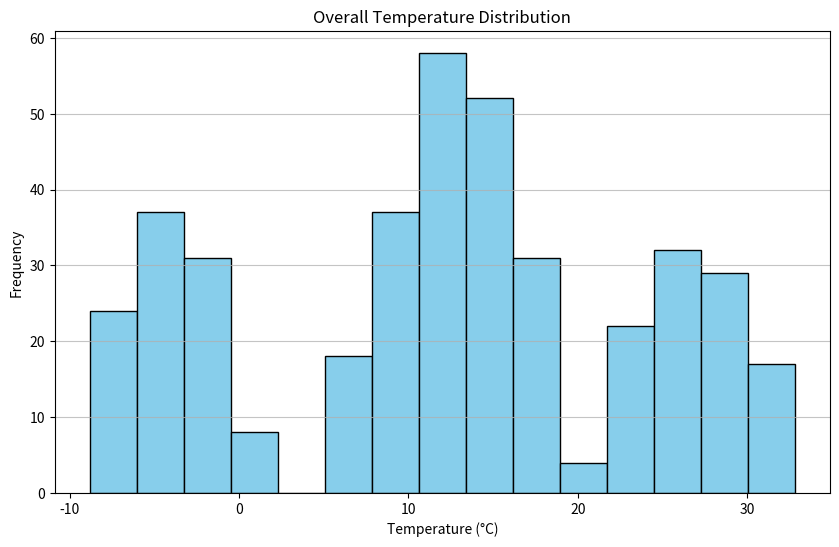
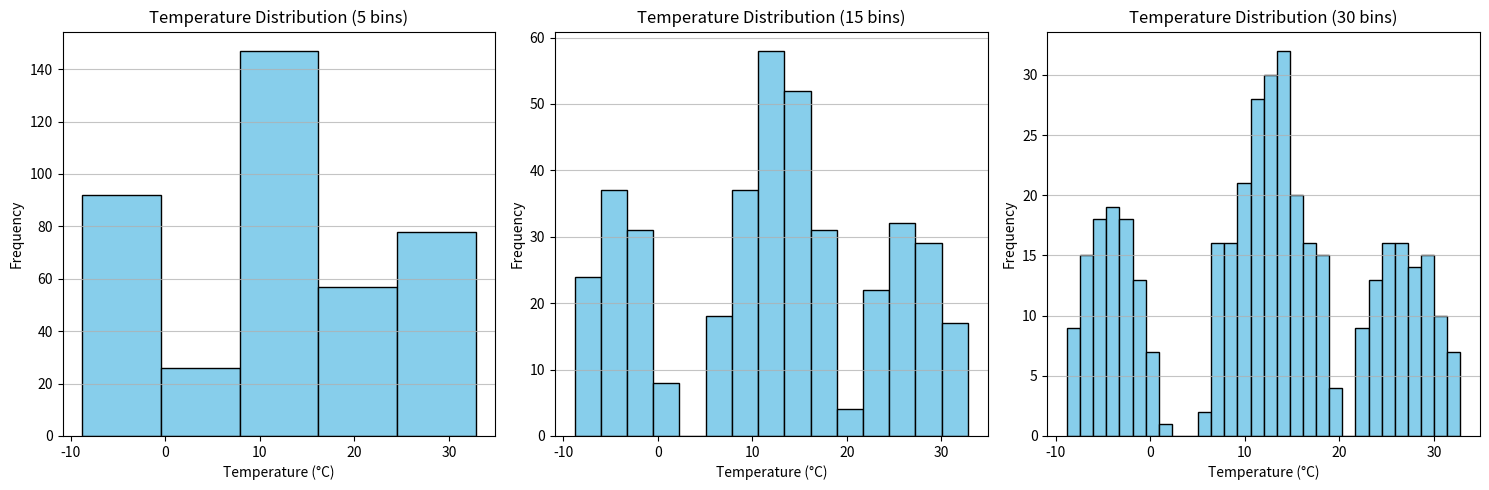
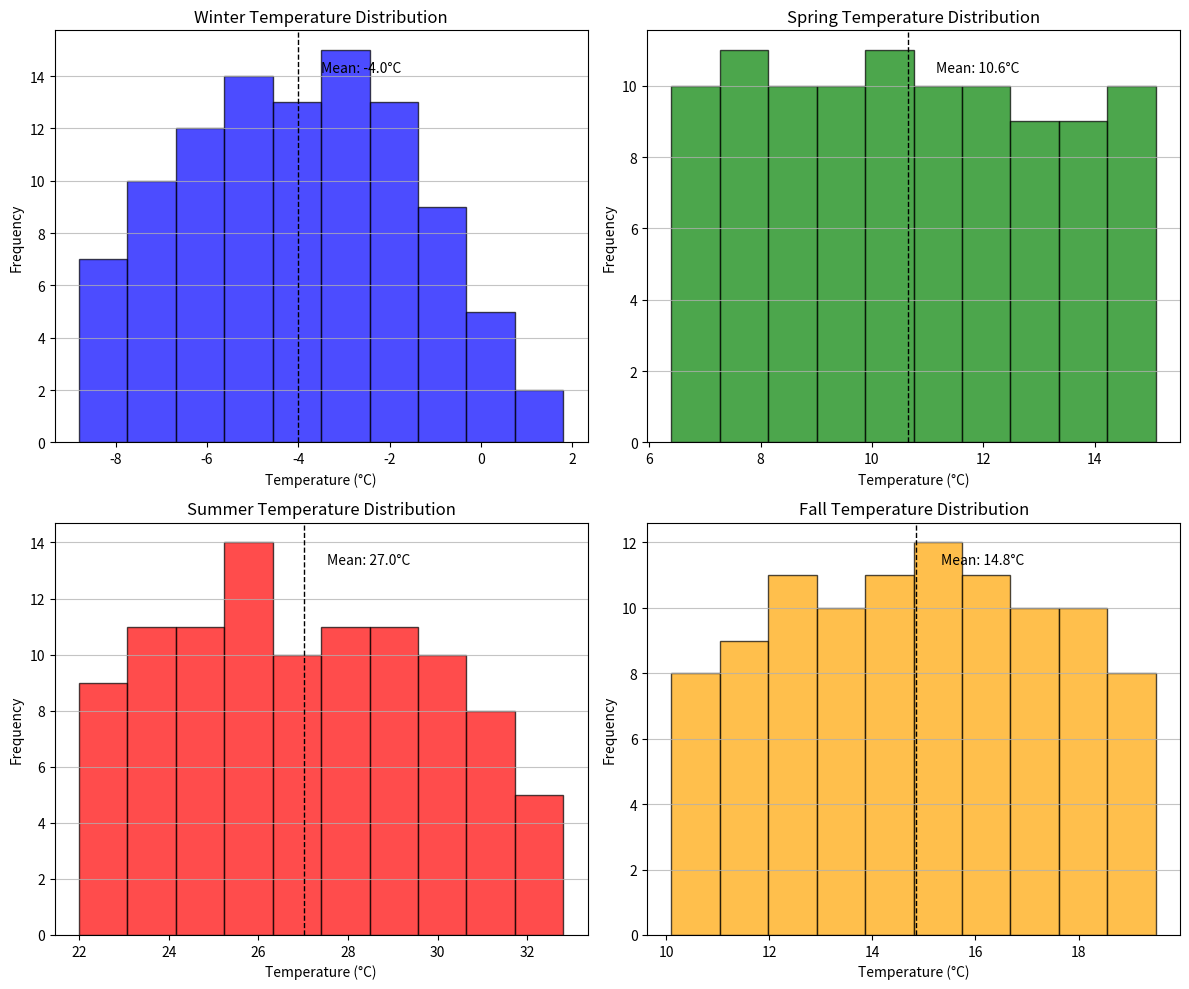
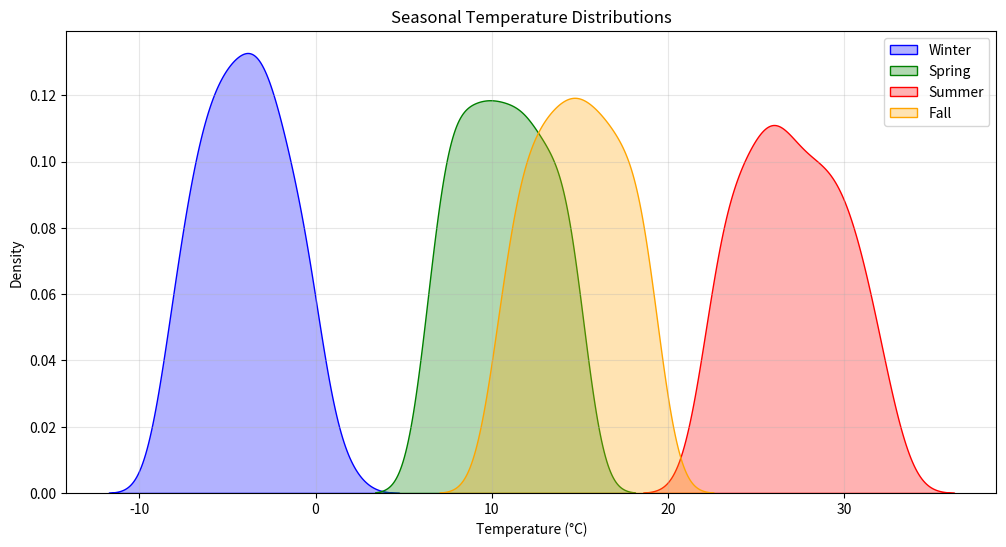

Generate these figures, in order, with matplotlib:
# Histogram Exercise Solution

# Import necessary libraries
import matplotlib.pyplot as plt
import numpy as np
import pandas as pd
import seaborn as sns

# Create mock temperature data
# This dictionary contains temperature readings for each season
# Each season has 100 temperature readings in degrees Celsius
seasonal_temps = {
    'Winter': [
        -5.2, -3.8, -7.1, -2.5, -6.3, -4.7, -0.9, -5.8, -3.1, -6.7,
        -2.0, -4.5, -8.3, -1.7, -5.0, -3.5, -7.8, -2.3, -6.0, -4.1,
        -1.0, -5.5, -3.3, -7.5, -2.8, -6.5, -0.5, -4.3, -8.0, -3.7,
        0.2, -2.1, -6.8, -1.5, -5.3, -3.0, -7.2, -4.8, -2.6, -0.3,
        -3.8, -5.7, -1.2, -6.2, -4.0, -8.5, -3.2, -0.8, -5.0, -2.4,
        1.8, -4.6, -2.9, -6.7, -0.1, -5.4, -3.6, -7.9, -1.9, -4.2,
        0.8, -3.4, -7.3, -1.8, -5.1, -2.7, -0.4, -6.3, -3.9, -8.2,
        -2.2, -5.8, -1.1, -4.5, -7.0, -3.5, -0.7, -5.2, -2.3, -6.4,
        0.5, -4.8, -1.4, -7.6, -3.2, -5.5, -0.2, -6.1, -3.7, -8.8,
        -1.6, -4.9, -2.6, -5.9, -3.4, -7.1, -0.5, -6.5, -2.0, -4.4
    ],
    
    'Spring': [
        8.3, 12.1, 10.5, 7.8, 13.6, 9.2, 11.8, 6.7, 14.3, 10.0,
        7.5, 12.7, 9.8, 11.2, 8.0, 13.4, 10.3, 6.9, 14.7, 9.5,
        12.2, 7.1, 11.5, 13.8, 8.7, 10.9, 6.4, 14.0, 9.1, 12.5,
        7.9, 11.7, 10.1, 14.5, 8.5, 13.2, 6.8, 12.0, 9.6, 7.2,
        14.8, 10.6, 8.2, 11.9, 13.0, 7.6, 12.4, 9.0, 15.1, 10.7,
        8.9, 13.5, 11.0, 7.0, 12.8, 9.4, 14.2, 10.2, 6.5, 11.3,
        9.7, 14.9, 8.1, 12.6, 7.4, 10.8, 13.9, 9.3, 11.6, 8.4,
        14.6, 10.4, 7.3, 13.1, 11.4, 8.8, 12.9, 6.6, 14.4, 9.9,
        11.1, 7.7, 13.3, 10.5, 12.3, 8.6, 15.0, 9.2, 11.8, 7.5,
        14.1, 10.0, 8.3, 13.7, 6.4, 12.1, 7.8, 14.5, 11.3, 9.6
    ],
    
    'Summer': [
        23.5, 26.2, 28.9, 25.0, 30.5, 27.8, 24.3, 29.1, 26.6, 22.0,
        28.2, 25.7, 31.0, 23.8, 27.3, 29.8, 25.3, 22.7, 28.4, 26.0,
        31.5, 24.7, 29.2, 27.0, 23.0, 30.7, 25.8, 28.6, 22.5, 26.4,
        29.5, 24.0, 27.5, 32.0, 25.2, 29.7, 26.9, 23.3, 30.2, 28.0,
        25.6, 22.2, 29.4, 26.8, 31.3, 23.7, 27.2, 29.9, 25.4, 22.8,
        28.3, 24.5, 30.9, 26.7, 23.2, 29.0, 25.9, 32.5, 27.7, 24.2,
        28.7, 26.3, 23.9, 31.8, 25.1, 27.6, 30.0, 22.9, 29.6, 26.5,
        24.8, 32.3, 28.1, 25.5, 22.3, 30.4, 27.4, 23.6, 26.1, 28.8,
        31.2, 24.9, 27.9, 30.8, 25.0, 22.6, 29.3, 26.2, 23.4, 30.6,
        28.5, 24.6, 32.8, 27.1, 23.1, 26.3, 29.9, 25.5, 31.7, 24.1
    ],
    
    'Fall': [
        18.3, 15.7, 12.9, 17.0, 14.2, 11.5, 16.1, 13.6, 10.8, 18.7,
        15.0, 12.2, 16.8, 13.1, 17.5, 14.7, 11.0, 19.2, 16.3, 13.8,
        10.5, 17.2, 14.5, 11.8, 15.5, 12.0, 18.0, 14.9, 11.3, 16.6,
        13.2, 18.5, 15.3, 12.5, 17.8, 14.3, 11.6, 16.2, 19.0, 15.9,
        12.7, 18.2, 14.0, 10.2, 17.3, 13.4, 15.8, 12.3, 16.5, 18.8,
        14.6, 11.9, 17.4, 13.7, 10.1, 15.2, 18.9, 16.0, 12.8, 14.1,
        17.9, 13.5, 16.4, 11.7, 18.6, 15.4, 12.6, 16.9, 13.9, 10.4,
        17.6, 14.8, 11.2, 16.7, 15.1, 12.4, 18.1, 14.4, 19.5, 13.0,
        17.1, 15.6, 12.1, 18.4, 13.3, 10.9, 15.0, 16.5, 19.3, 14.7,
        11.4, 17.7, 13.6, 15.2, 10.7, 18.5, 14.0, 11.8, 16.3, 12.9
    ]
}

# Convert the dictionary to a DataFrame
data = []
for season, temps in seasonal_temps.items():
    for temp in temps:
        data.append({'season': season, 'temperature': temp})

temperatures = pd.DataFrame(data)

# Set the order of seasons for plotting
season_order = ['Winter', 'Spring', 'Summer', 'Fall']
temperatures['season'] = pd.Categorical(temperatures['season'], 
                                       categories=season_order, 
                                       ordered=True)

# 1. Create a histogram of overall temperature distribution
plt.figure(figsize=(10, 6))
plt.hist(temperatures['temperature'], bins=15, color='skyblue', edgecolor='black')
plt.title('Overall Temperature Distribution')
plt.xlabel('Temperature (°C)')
plt.ylabel('Frequency')
plt.grid(axis='y', alpha=0.75)
plt.savefig('overall_temperature_histogram.png')
plt.close()

# 2. Create histograms with different bin sizes
fig, axs = plt.subplots(1, 3, figsize=(15, 5))

# Few bins (5)
axs[0].hist(temperatures['temperature'], bins=5, color='skyblue', edgecolor='black')
axs[0].set_title('Temperature Distribution (5 bins)')
axs[0].set_xlabel('Temperature (°C)')
axs[0].set_ylabel('Frequency')
axs[0].grid(axis='y', alpha=0.75)

# Medium bins (15)
axs[1].hist(temperatures['temperature'], bins=15, color='skyblue', edgecolor='black')
axs[1].set_title('Temperature Distribution (15 bins)')
axs[1].set_xlabel('Temperature (°C)')
axs[1].set_ylabel('Frequency')
axs[1].grid(axis='y', alpha=0.75)

# Many bins (30)
axs[2].hist(temperatures['temperature'], bins=30, color='skyblue', edgecolor='black')
axs[2].set_title('Temperature Distribution (30 bins)')
axs[2].set_xlabel('Temperature (°C)')
axs[2].set_ylabel('Frequency')
axs[2].grid(axis='y', alpha=0.75)

plt.tight_layout()
plt.savefig('bin_size_comparison.png')
plt.close()

# 3. Create histograms comparing seasonal distributions
# Individual season histograms
fig, axs = plt.subplots(2, 2, figsize=(12, 10))

seasons = ['Winter', 'Spring', 'Summer', 'Fall']
colors = ['blue', 'green', 'red', 'orange']

for i, (season, color) in enumerate(zip(seasons, colors)):
    row, col = i // 2, i % 2
    season_data = temperatures[temperatures['season'] == season]['temperature']
    
    axs[row, col].hist(season_data, bins=10, color=color, edgecolor='black', alpha=0.7)
    axs[row, col].set_title(f'{season} Temperature Distribution')
    axs[row, col].set_xlabel('Temperature (°C)')
    axs[row, col].set_ylabel('Frequency')
    axs[row, col].grid(axis='y', alpha=0.75)
    
    # Add mean line
    mean_temp = season_data.mean()
    axs[row, col].axvline(mean_temp, color='black', linestyle='dashed', linewidth=1)
    axs[row, col].text(mean_temp + 0.5, axs[row, col].get_ylim()[1]*0.9, 
                      f'Mean: {mean_temp:.1f}°C', rotation=0)

plt.tight_layout()
plt.savefig('seasonal_histograms.png')
plt.close()

# Overlaid seasonal distributions using KDE plots for better comparison
plt.figure(figsize=(12, 6))
for season, color in zip(seasons, colors):
    season_data = temperatures[temperatures['season'] == season]['temperature']
    sns.kdeplot(season_data, label=season, color=color, fill=True, alpha=0.3)

plt.title('Seasonal Temperature Distributions')
plt.xlabel('Temperature (°C)')
plt.ylabel('Density')
plt.legend()
plt.grid(alpha=0.3)
plt.savefig('seasonal_kde_comparison.png')
plt.close()

# Calculate and print statistical summaries for each season
print("Statistical Summary of Seasonal Temperatures:")
print(temperatures.groupby('season')['temperature'].agg(['min', 'max', 'mean', 'std']).round(2))

# Calculate the temperature range that occurs most frequently
# Using the bin with highest frequency from the overall histogram
hist, bin_edges = np.histogram(temperatures['temperature'], bins=15)
max_freq_bin_index = np.argmax(hist)
most_common_range = (bin_edges[max_freq_bin_index], bin_edges[max_freq_bin_index + 1])
print(f"\nMost frequently occurring temperature range: {most_common_range[0]:.1f}°C to {most_common_range[1]:.1f}°C")

# Answers to the questions
print("\nAnswers to the Exercise Questions:")
print("\n1. What shape does the overall temperature distribution have?")
print("The overall temperature distribution is multimodal (specifically, it has four distinct modes), reflecting the four seasons' temperature patterns. The distribution is not normally distributed when viewed across the entire dataset because it represents distinct seasonal patterns.")

print("\n2. How does changing the number of bins affect your interpretation of the data?")
print("With few bins (5), we can only see the broad seasonal groupings, losing the nuance within each season. With too many bins (30), the distribution becomes fragmented and noisy, potentially showing random fluctuations rather than meaningful patterns. The medium bin count (15) provides a good balance, clearly showing the seasonal patterns while still highlighting the key temperature ranges.")

print("\n3. How do the temperature distributions differ between winter and summer?")
print("Winter temperatures are concentrated in the negative range (approximately -9°C to 2°C) with a narrower spread. Summer temperatures are much higher (approximately 22°C to 33°C) and have a slightly wider range. Winter appears to have a more left-skewed distribution while summer is more symmetrical in its distribution.")

print("\n4. Which season shows the widest spread of temperatures?")
print("Summer shows the widest spread of temperatures with a standard deviation of approximately 2.8°C, followed closely by Spring. Winter and Fall have more concentrated temperature distributions.")

print("\n5. Based on the histogram, what temperature range occurs most frequently in the dataset?")
print(f"The most frequently occurring temperature range is {most_common_range[0]:.1f}°C to {most_common_range[1]:.1f}°C, which falls within the typical Spring temperature range in this dataset.")
